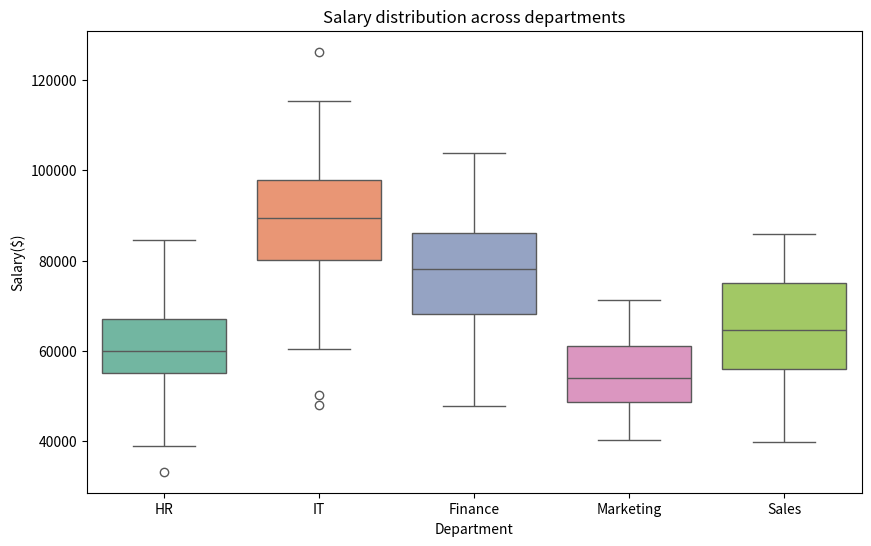

The matplotlib source for this figure:
import pandas as pd
import numpy as np
import seaborn as sns
import matplotlib.pyplot as plt

np.random.seed(9)
departments = ['HR','IT','Finance','Marketing','Sales']
n_per_dept = 50
data = {
        'department':np.repeat(departments,n_per_dept),
        'salary':np.concatenate([
            np.random.normal(60000,10000,n_per_dept).round(2),
            np.random.normal(90000,15000,n_per_dept).round(2),
            np.random.normal(75000,12000,n_per_dept).round(2),
            np.random.normal(55000,8000,n_per_dept).round(2),
            np.random.normal(65000,11000,n_per_dept).round(2),
            ])
        }
df = pd.DataFrame(data)
print(df)
plt.figure(figsize = (10,6))
sns.boxplot (data = df,x='department',y='salary',palette = 'Set2')
plt.title('Salary distribution across departments')
plt.xlabel('Department')
plt.ylabel('Salary($)')
plt.show()
